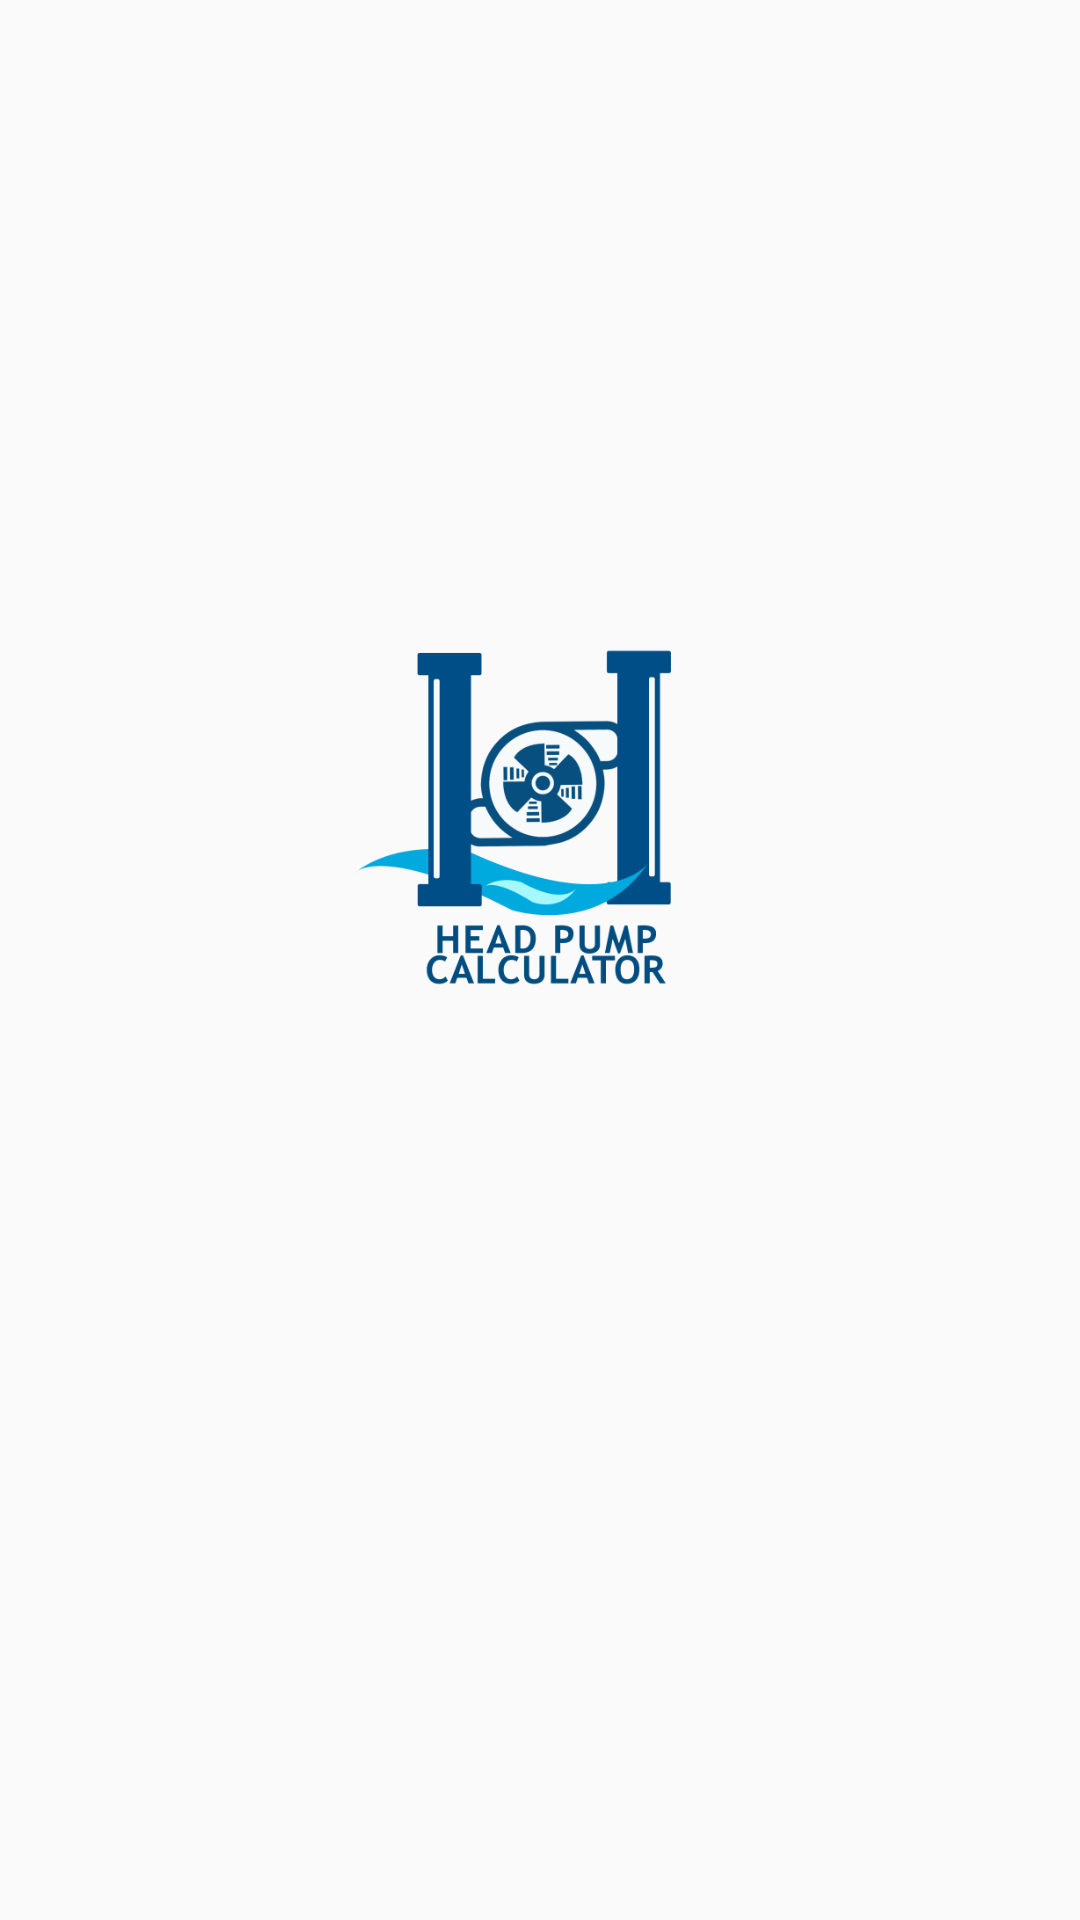

Write the Android layout XML for this screen, with the resource values it uses.
<!-- AndroidManifest.xml: activity theme Theme.AppCompat.DayNight.NoActionBar -->
<!-- res/layout/activity_splash_screen.xml -->
<?xml version="1.0" encoding="utf-8"?>
<androidx.constraintlayout.widget.ConstraintLayout xmlns:android="http://schemas.android.com/apk/res/android"
    xmlns:app="http://schemas.android.com/apk/res-auto"
    xmlns:tools="http://schemas.android.com/tools"
    android:layout_width="match_parent"
    android:layout_height="match_parent"
    tools:context="id.tpusk.headpump.SplashScreenActivity">

    <ImageView
        android:layout_width="150dp"
        android:layout_height="wrap_content"
        android:scaleType="fitXY"
        android:adjustViewBounds="true"
        android:src="@drawable/ic_splashscreen_512"
        app:layout_constraintBottom_toBottomOf="parent"
        app:layout_constraintEnd_toEndOf="parent"
        app:layout_constraintHorizontal_bias="0.5"
        app:layout_constraintStart_toStartOf="parent"
        app:layout_constraintTop_toTopOf="parent"
        app:layout_constraintVertical_bias="0.4"
        android:contentDescription="@string/content_description" />

</androidx.constraintlayout.widget.ConstraintLayout>
<!-- resources referenced by this layout -->
<resources>
  <!-- drawable ic_splashscreen_512: png bitmap (drawable, 31235 bytes) -->
  <string name="content_description">gambar</string>
</resources>
